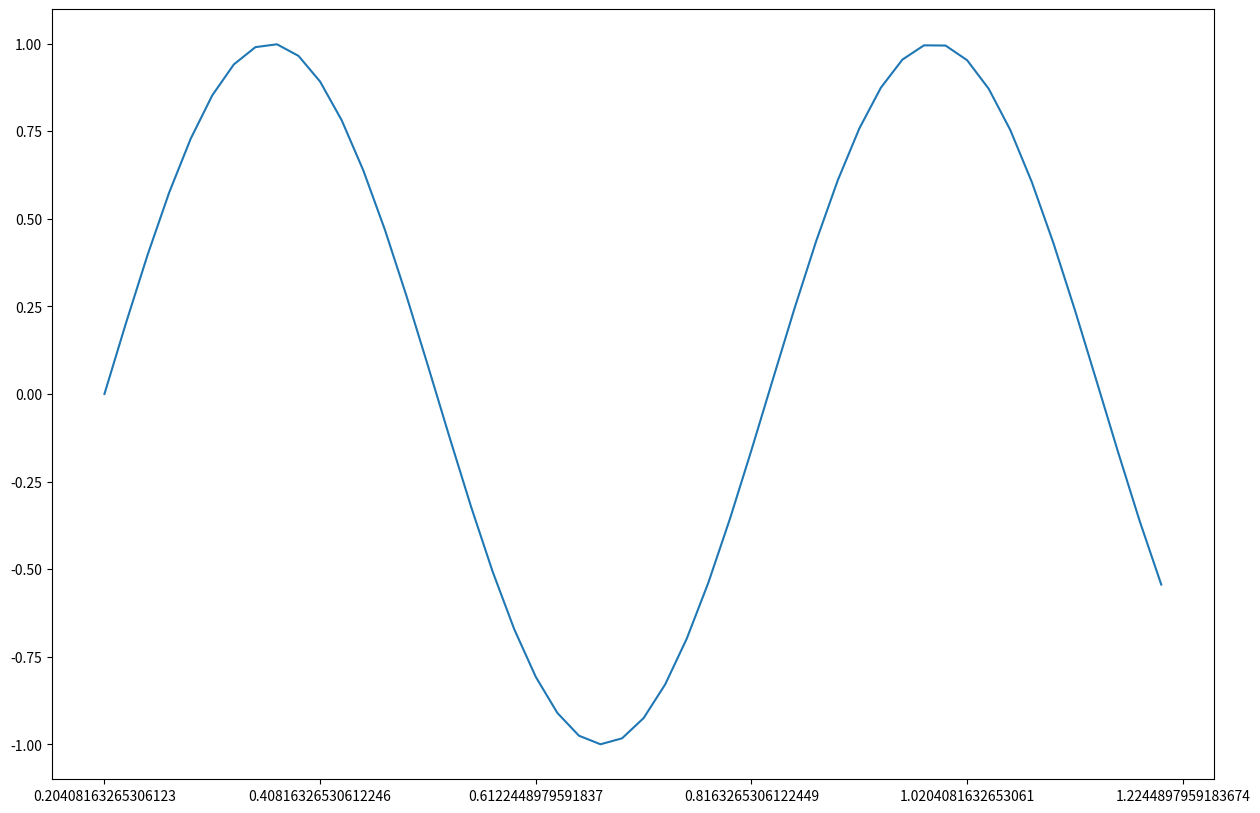

This figure's Python source:
import matplotlib.pyplot as plt
import numpy as np


def plot_image(ordonne_y, abscisse_x, x_size, y_size, save_file=None):
    fig, ax = plt.subplots(1, 1, figsize=(x_size, y_size))
    ax.plot(ordonne_y)
    ax.set_xticklabels(abscisse_x)
    if save_file is not None:
        plt.savefig(save_file)
    else:
        plt.show()


if __name__ == '__main__':
    x_values = np.linspace(0, 100)/10
    series = np.sin(x_values)
    plot_image(series, x_values, 15, 10)
